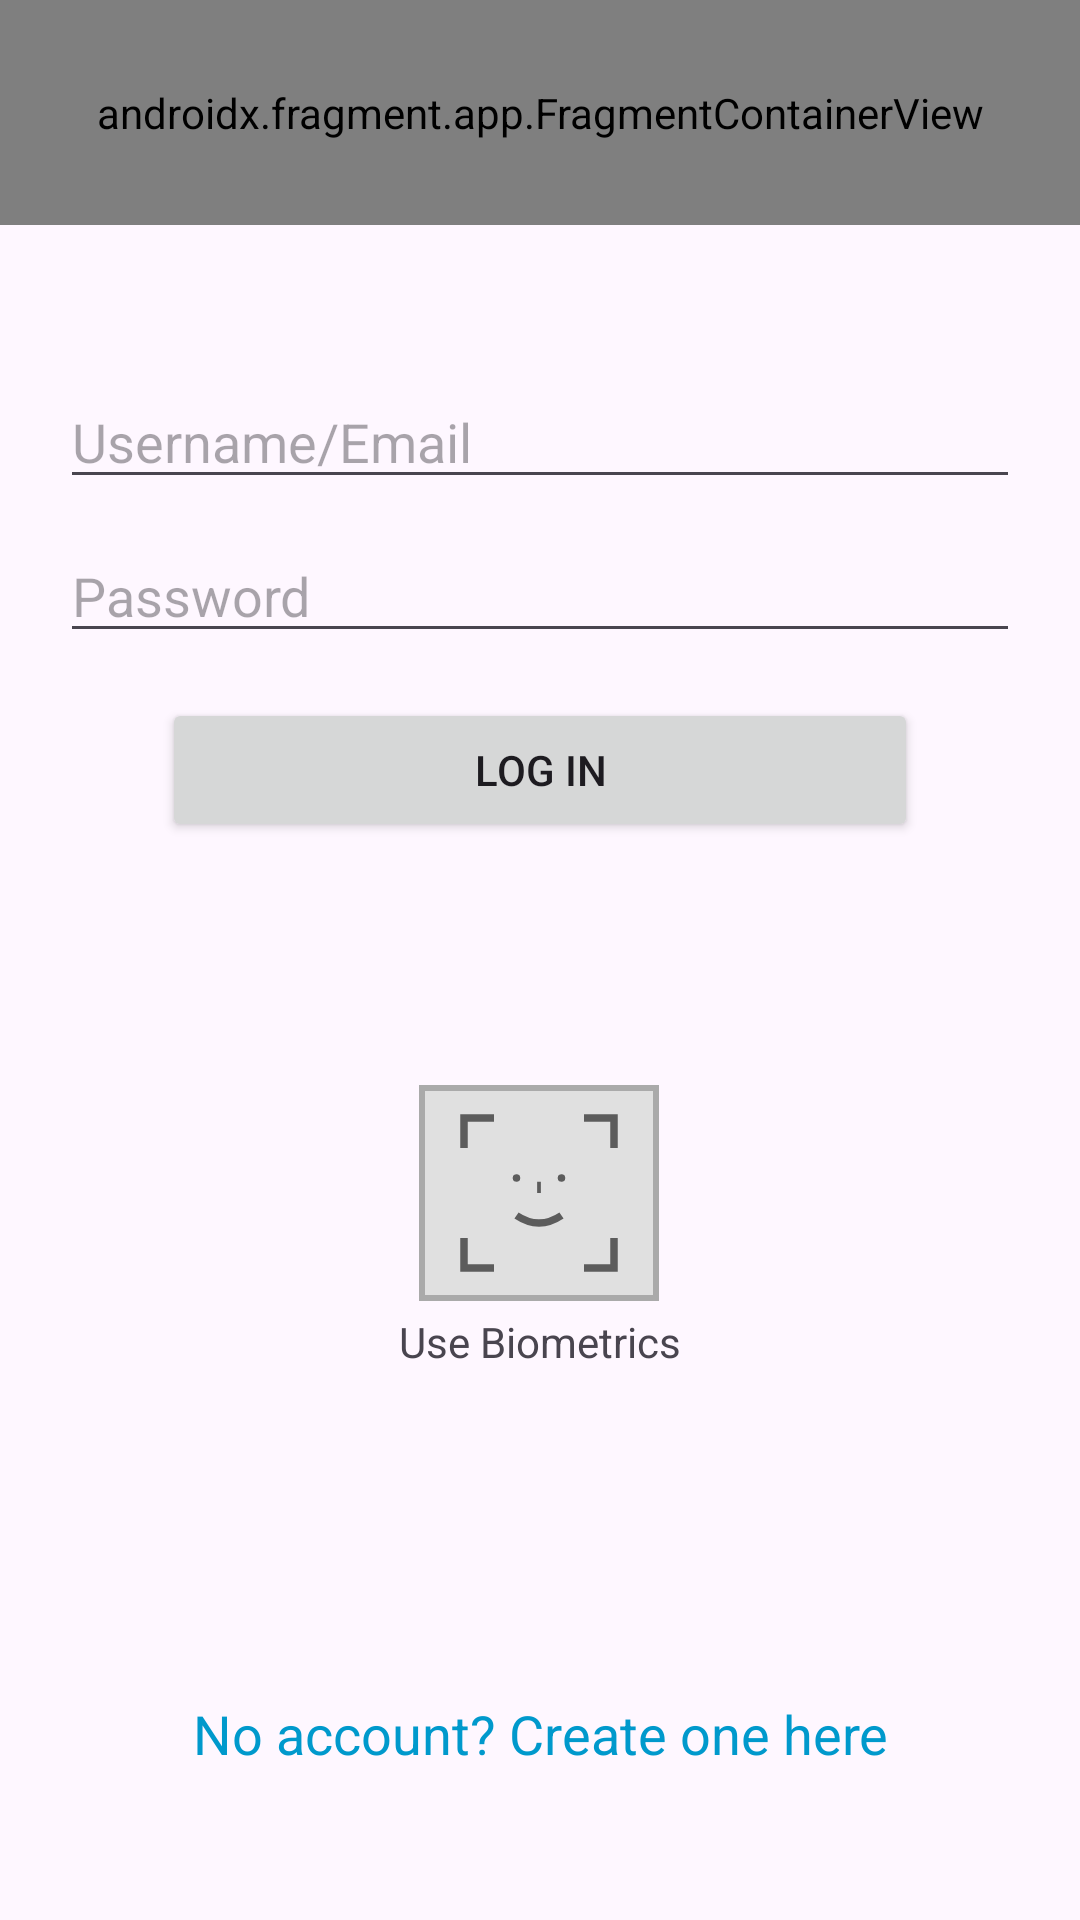

Produce the Android XML layout that renders to this screen, including the resource entries it uses.
<!-- AndroidManifest.xml: application theme Theme.Knockly -->
<!-- res/layout/activity_login.xml -->
<?xml version="1.0" encoding="utf-8"?>
<androidx.constraintlayout.widget.ConstraintLayout xmlns:android="http://schemas.android.com/apk/res/android"
    xmlns:app="http://schemas.android.com/apk/res-auto"
    xmlns:tools="http://schemas.android.com/tools"
    android:id="@+id/main"
    android:layout_width="match_parent"
    android:layout_height="match_parent"
    tools:context=".loginPage.LoginActivity">

    <androidx.fragment.app.FragmentContainerView
        android:id="@+id/LoginHeaderFragment"
        android:name="com.example.knockly.shared.PageHeaderFragment"
        android:layout_width="match_parent"
        android:layout_height="75dp"
        app:layout_constraintStart_toStartOf="parent"
        app:layout_constraintTop_toTopOf="parent" />

    <androidx.constraintlayout.widget.ConstraintLayout
        android:id="@+id/LoginSection"
        android:layout_width="0dp"
        android:layout_height="wrap_content"
        android:layout_marginTop="50dp"
        app:layout_constraintEnd_toEndOf="parent"
        app:layout_constraintStart_toStartOf="parent"
        app:layout_constraintTop_toBottomOf="@+id/LoginHeaderFragment">

        <EditText
            android:id="@+id/editUsername"
            android:layout_width="match_parent"
            android:layout_height="wrap_content"
            android:layout_marginLeft="20dp"
            android:layout_marginRight="20dp"
            android:hint="Username/Email"
            app:layout_constraintEnd_toEndOf="parent"
            app:layout_constraintStart_toStartOf="parent"
            app:layout_constraintTop_toTopOf="parent" />

        <EditText
            android:id="@+id/editPassword"
            android:layout_width="match_parent"
            android:layout_height="wrap_content"
            android:layout_marginLeft="20dp"
            android:layout_marginTop="10dp"
            android:layout_marginRight="20dp"
            android:hint="Password"
            android:inputType="textPassword"
            app:layout_constraintEnd_toEndOf="parent"
            app:layout_constraintStart_toStartOf="parent"
            app:layout_constraintTop_toBottomOf="@id/editUsername" />

        <Button
            android:id="@+id/btnLogin"
            android:layout_width="0dp"
            android:layout_height="wrap_content"
            android:layout_marginTop="15dp"
            android:text="Log In"
            app:layout_constraintEnd_toEndOf="parent"
            app:layout_constraintStart_toStartOf="parent"
            app:layout_constraintTop_toBottomOf="@id/editPassword"
            app:layout_constraintWidth_percent="0.7" />
    </androidx.constraintlayout.widget.ConstraintLayout>

    <TextView
        android:id="@+id/linkRegister"
        android:layout_width="wrap_content"
        android:layout_height="wrap_content"
        android:layout_marginBottom="50dp"
        android:text="@string/createAccountLink"
        android:textColor="@android:color/holo_blue_dark"
        android:textSize="18sp"
        app:layout_constraintBottom_toBottomOf="parent"
        app:layout_constraintEnd_toEndOf="parent"
        app:layout_constraintStart_toStartOf="parent" />

    <com.google.android.material.button.MaterialButton
        android:id="@+id/biometricsButton"
        android:layout_width="80dp"
        android:layout_height="80dp"
        android:layout_marginStart="165dp"
        android:layout_marginTop="77dp"
        android:layout_marginEnd="166dp"
        android:padding="0dp"
        app:backgroundTint="@color/lightGrey"
        app:cornerRadius="0dp"
        app:icon="@drawable/biometric_icon"
        app:iconGravity="textTop"
        app:iconPadding="0dp"
        app:iconSize="60dp"
        app:iconTint="@color/darkGrey"
        app:layout_constraintEnd_toEndOf="parent"
        app:layout_constraintStart_toStartOf="parent"
        app:layout_constraintTop_toBottomOf="@+id/LoginSection"
        app:strokeColor="@color/grey"
        app:strokeWidth="2dp" />

    <TextView
        android:id="@+id/biometricButtonLabel"
        android:layout_width="wrap_content"
        android:layout_height="wrap_content"
        android:layout_marginStart="158dp"
        android:layout_marginEnd="158dp"
        android:text="Use Biometrics"
        app:layout_constraintEnd_toEndOf="parent"
        app:layout_constraintStart_toStartOf="parent"
        app:layout_constraintTop_toBottomOf="@+id/biometricsButton" />

</androidx.constraintlayout.widget.ConstraintLayout>
<!-- resources referenced by this layout -->
<resources>
  <color name="darkGrey">#5C5C5C</color>
  <color name="grey">#AAAAAA</color>
  <color name="lightGrey">#E0E0E0</color>
  <!-- drawable biometric_icon (drawable) -->
  <?xml version="1.0" encoding="utf-8"?>
  <vector xmlns:android="http://schemas.android.com/apk/res/android"
      android:width="64dp"
      android:height="64dp"
      android:viewportWidth="48"
      android:viewportHeight="48">
  
      
      <path
          android:strokeWidth="2"
          android:strokeColor="@color/darkGrey"
          android:fillColor="@android:color/transparent"
          android:pathData="M4,12 L4,4 L12,4" />
  
      
      <path
          android:strokeWidth="2"
          android:strokeColor="@color/darkGrey"
          android:fillColor="@android:color/transparent"
          android:pathData="M36,4 L44,4 L44,12" />
  
      
      <path
          android:strokeWidth="2"
          android:strokeColor="@color/darkGrey"
          android:fillColor="@android:color/transparent"
          android:pathData="M4,36 L4,44 L12,44" />
  
      
      <path
          android:strokeWidth="2"
          android:strokeColor="@color/darkGrey"
          android:fillColor="@android:color/transparent"
          android:pathData="M36,44 L44,44 L44,36" />
  
      
      <path
          android:strokeWidth="0"
          android:fillColor="@color/darkGrey"
          android:pathData="M17,20 a1,1 0 1,0 2,0 a1,1 0 1,0 -2,0" />
      <path
          android:strokeWidth="0"
          android:fillColor="@color/darkGrey"
          android:pathData="M29,20 a1,1 0 1,0 2,0 a1,1 0 1,0 -2,0" />
  
      
      <path
          android:strokeWidth="1"
          android:strokeColor="@color/darkGrey"
          android:pathData="M24,21 L24,24" />
  
      
      <path
          android:strokeWidth="2"
          android:strokeColor="@color/darkGrey"
          android:fillColor="@android:color/transparent"
          android:pathData="M18,30 Q24,34 30,30" />
  
  </vector>
  <string name="createAccountLink">No account? Create one here</string>
  <style name="Theme.Knockly" parent="Base.Theme.Knockly" />
  <style name="Base.Theme.Knockly" parent="Theme.Material3.DayNight.NoActionBar">
          
          <item name="colorPrimary">@color/colorPrimary</item>
          <item name="colorSecondary">@color/colorSecondary</item>
      </style>
  <color name="colorPrimary">#104862</color>
  <color name="colorSecondary">#EDEDED</color>
</resources>
